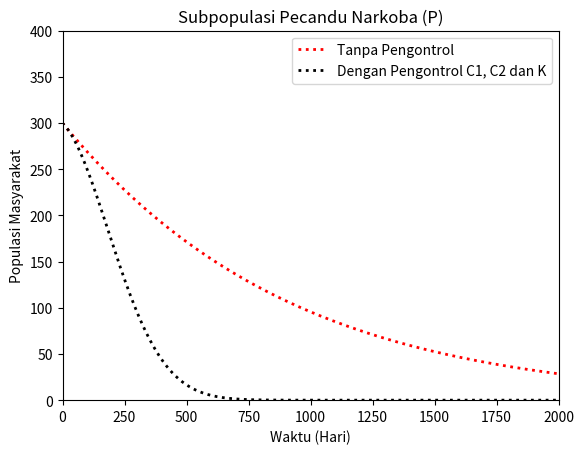

Source code (Python):
import matplotlib.pyplot as plt

#  KESTABILAN DINAMIK KELOMPOK PECANDU NARKOBA DENGAN MELIBATKAN TREATMENT PENCEGAHAN EDUKASI, REHABILITASI DAN PENGAWASAN INTERAKSI 
#  MENGGUNAKAN METODE RK4

# Fungsi SPD Tanpa Control
def FN(S,P,a,b,c,d,f):
    return (a-(b*S)-(c*S)-((f*S*P)/367602)+(d*P))

def GN(S,P,Pa,b,d,f,z,i,j):
    return ((f*S*P)/367602)+((z*P*Pa)/367602)-((b+j)*P)-(i*P)-(d*P)

def HN(S,P,Sa,b,c,g):
    return (c*S)-(b*Sa)-((g*Sa*P)/367602)

def IN(P,Sa,Pa,b,e,g,z,i):
    return i*P-((z*P*Pa)/367602)-b*Pa-e*Pa+((g*Sa*P)/367602)

def JN(Pa,Ra,b,e):
    return (Pa*e)-(b*Ra)

# Fungsi State SPD Control Terhadap C1, C2 dan K
def FB(S,P,a,b,c,d,f,C1):
    return (a-(b*S)-(c*C1*S)-((f*S*P)/367602)+(d*P))

def GB(S,P,Pa,b,d,f,z,i,j,C2,K):
    return ((f*S*P)/367602)+((z*K*P*Pa)/367602)-((b+j)*P)-(i*C2*P)-(d*P)

def HB(S,P,Sa,b,c,g,C1):
    return (c*C1*S)-(b*Sa)-((g*Sa*P)/367602)

def IB(P,Sa,Pa,b,e,g,z,i,C2,K):
    return (i*C2*P)-((z*K*P*Pa)/367602)-(b*Pa)-(e*Pa)+((g*Sa*P)/367602)

def JB(Pa,Ra,b,e):
    return (Pa*e)-(b*Ra)

# Fungsi Co-State SPD Control Terhadap C1, C2 dan K
def FB2(lambda1,lambda2,lambda3,P,b,c,f,C1):
    return (((c*C1+b)*lambda1-lambda3*c*C1)+((P*f*(lambda1-lambda2))/367602))

def GB2(lambda1,lambda2,lambda3,lambda4,S,Sa,Pa,b,d,f,g,z,i,j,C2,K):
    return ((((i*C2+b+d+j)*lambda2-i*C2*lambda4-d*lambda1-1)*367602)+(-K*Pa*z-S*f)*lambda2
            +(K*Pa*z-Sa*g)*lambda4+S*lambda1*f+lambda3*g*Sa)/367602

def HB2(lambda3,lambda4,P,b,g):
    return (lambda3*(367602*b+P*g)/367602)-(lambda4*g*P/367602)

def IB2(lambda2,lambda4,lambda5,P,b,e,z,K):
    return -((lambda2*z*K*P)/367602)-lambda4*((-z*K*P/367602)-b-e)-lambda5*e

def JB2(lambda5,b):
    return lambda5*b
 
# NILAI PERAMETER PADA SPD
a0 = 3.857
b0 = 2.356
c0 = 0.142
d0 = 1-0.672
e0 = 0.672
f0 = 0.572
g0 = 0.427
z0 = 0.011
i0 = 0.712
j0 = 0.031

# DATA AWAL SUBPOPULASI PADA SPD KONTROL TERHADAP C1, C2 dan K
S0_B = 293943
P0_B = 300
Pa0_B = 1550
Sa0_B = 72127
Ra0_B = 1530

# DATA AWAL SUBPOPULASI PADA SPD TANPA PENGONTROL
S0_N = 293943
P0_N = 300
Pa0_N = 1550
Sa0_N = 72127
Ra0_N = 1530

# NILAI AWAL YANG DIBERIKAN TERHADAP PENGONTROL
C10_B = 0.1
C20_B = 0.1
K0_B = 0.1

# BATAS NILAI MINIMUM DAN MAXIMUM PADA PENGONTROL
C1max = 0.9
C1min = 0.1
C2max = 0.9
C2min = 0.1
Kmax = 0.9
Kmin = 0.1

# NILAI AWAL LAMBDA
lambda10_B = 0
lambda20_B = 0
lambda30_B = 0
lambda40_B = 0
lambda50_B = 0

# PREDIKSI PECANDU NARKOBA PADA HARI Ke-n
T = 1
n = 365*10   
h = 1/(365*5)
h2 = h/2

# UPDATE DATA SUBPOPULASI SPD TANPA KONTROL TERHADAP WAKTU-t / dimana kondisi ini t = n
data_S_N = []
data_P_N = []
data_Sa_N = []
data_Pa_N = []
data_Ra_N = []

# UPDATE DATA SUBPOPULASI SPD KONTROL TERHADAP C1, C2 dan K TERHADAP WAKTU-t / dimana konidis ini t = n
data_S_B = []
data_P_B = []
data_Sa_B = []
data_Pa_B = []
data_Ra_B = []

# UPDATE DATA WAKTU YANG BERJALAN DARI 0 < t < n
data_waktu = []

# WAKTU AWAL DIMULAI
i = 0


def rk4(C10_B,C20_B,K0_B,C1max,C1min,C2max,C2min,lambda10_B,lambda20_B,lambda30_B,lambda40_B,lambda50_B,S0_B,P0_B,Sa0_B,Pa0_B,Ra0_B,S0_N,P0_N,Sa0_N,Pa0_N,Ra0_N,n,
        data_S_N,data_P_N,data_Sa_N,data_Pa_N,data_Ra_N, data_S_B,data_P_B,data_Sa_B,data_Pa_B,data_Ra_B, data_waktu,t0):


    print('\n---------------------------------------------Solution Of Variabel No-Control----------------------------------------------')
    print('---------------------------------------------------------------------------------------------------------------------------') 
    print('t(0)\tS(0)\t\tP(0)\tSa(0)\t\tPa(0)\tRa(0)\tS(n)\t\tP(n)\tSa(n)\t\tPa(n)\tRa(n)')
    print('---------------------------------------------------------------------------------------------------------------------------')

    for i in range(n):
            data_S_N += [S0_N]
            data_P_N += [P0_N]
            data_Sa_N += [Sa0_N]
            data_Pa_N += [Pa0_N]
            data_Ra_N += [Ra0_N]
            data_waktu += [t0]

            k1x1 =  (FN(S0_N,P0_N,a0,b0,c0,d0,f0))
            k1x2 =  (GN(S0_N,P0_N,Pa0_N,b0,d0,f0,z0,i0,j0))
            k1x3 =  (HN(S0_N,P0_N,Sa0_N,b0,c0,g0))
            k1x4 =  (IN(P0_N,Sa0_N,Pa0_N,b0,e0,g0,z0,i0))
            k1x5 =  (JN(Pa0_N,Ra0_N,b0,e0))

            k2x1 =  (FN(S0_N+((h2/2)*k1x1),P0_N+((h2/2)*k1x1),a0/2,b0/2,c0/2,d0/2,f0/2))
            k2x2 =  (GN(S0_N+((h2/2)*k1x2),P0_N+((h2/2)*k1x2),Pa0_N+((h2/2)*k1x2),b0/2,d0/2,f0/2,z0/2,i0/2,j0/2))
            k2x3 =  (HN(S0_N+((h2/2)*k1x3),P0_N+((h2/2)*k1x3),Sa0_N+((h2/2)*k1x3),b0/2,c0/2,g0/2))
            k2x4 =  (IN(P0_N+((h2/2)*k1x4),Sa0_N+((h2/2)*k1x4),Pa0_N+((h2/2)*k1x4),b0/2,e0/2,g0/2,z0/2,i0/2))
            k2x5 =  (JN(Pa0_N+((h2/2)*k1x5),Ra0_N+((h2/2)*k1x5),b0/2,e0/2))

            k3x1 =  (FN(S0_N+((h2/2)*k2x1),P0_N+((h2/2)*k2x1),a0/2,b0/2,c0/2,d0/2,f0/2))
            k3x2 =  (GN(S0_N+((h2/2)*k2x2),P0_N+((h2/2)*k2x2),Pa0_N+((h2/2)*k2x2),b0/2,d0/2,f0/2,z0/2,i0/2,j0/2))
            k3x3 =  (HN(S0_N+((h2/2)*k2x3),P0_N+((h2/2)*k2x3),Sa0_N+((h2/2)*k2x3),b0/2,c0/2,g0/2))
            k3x4 =  (IN(P0_N+((h2/2)*k2x4),Sa0_N+((h2/2)*k2x4),Pa0_N+((h2/2)*k2x4),b0/2,e0/2,g0/2,z0/2,i0/2))
            k3x5 =  (JN(Pa0_N+((h2/2)*k2x5),Ra0_N+((h2/2)*k2x5),b0/2,e0/2))

            k4x1 =  (FN(S0_N+(h2*k3x1),P0_N+(h2*k3x1),a0,b0,c0,d0,f0))
            k4x2 =  (GN(S0_N+(h2*k3x2),P0_N+(h2*k3x2),Pa0_N+(h2*k3x2),b0,d0,f0,z0,i0,j0))
            k4x3 =  (HN(S0_N+(h2*k3x3),P0_N+(h2*k3x3),Sa0_N+(h2*k3x3),b0,c0,g0))
            k4x4 =  (IN(P0_N+(h2*k3x4),Sa0_N+(h2*k3x4),Pa0_N+(h2*k3x4),b0,e0,g0,z0,i0))
            k4x5 =  (JN(Pa0_N+(h*k3x5),Ra0_N+(h*k3x5),b0,e0))

            k1 = h*(k1x1+2*k2x1+2*k3x1+k4x1)/6
            k2 = h*(k1x2+2*k2x2+2*k3x2+k4x2)/6
            k3 = h*(k1x3+2*k2x3+2*k3x3+k4x3)/6
            k4 = h*(k1x4+2*k2x4+2*k3x4+k4x4)/6
            k5 = h*(k1x5+2*k2x5+2*k3x5+k4x5)/6
            
            Sn_N = S0_N + k1
            Pn_N = P0_N + k2
            San_N = Sa0_N + k3
            Pan_N = Pa0_N + k4
            Ran_N = Ra0_N + k5
            
            P0_N = Pn_N
            S0_N = Sn_N
            Sa0_N = San_N
            Pa0_N = Pan_N
            Ra0_N = Ran_N

            t0 = i

            print('%i\t%.2f\t%.2f\t%.2f\t%.2f\t%.2f\t%.2f\t%.2f\t%.2f\t%.2f\t%.2f'%(t0,S0_N,P0_N,Sa0_N,Pa0_N,Ra0_N,Sn_N,Pn_N,San_N,Pan_N,Ran_N))
            print('---------------------------------------------------------------------------------------------------------------------------')
    
    print('\nAt S=%.2f, P=%.2f, Sa=%.2f, Pa=%.2f, Ra=%.2f'%(Sn_N,Pn_N,San_N,Pan_N,Ran_N))
    print('\nAt Waktu = %i'%t0)
    
    print('\n----------------------------------------------Solution Of Variabel C1, C2 and K-------------------------------------------')
    print('---------------------------------------------------------------------------------------------------------------------------') 
    print('t(0)\tS(0)\t\tP(0)\tSa(0)\t\tPa(0)\tRa(0)\tS(n)\t\tP(n)\tSa(n)\t\tPa(n)\tRa(n)\tC1(n)\tC2(n)\tK(t)')
    print('---------------------------------------------------------------------------------------------------------------------------')

    for i in range(n):
            data_S_B += [S0_B]
            data_P_B += [P0_B]
            data_Sa_B += [Sa0_B]
            data_Pa_B += [Pa0_B]
            data_Ra_B += [Ra0_B]

            k1x1 =  (FB(S0_B,P0_B,a0,b0,c0,d0,f0,C10_B))
            k1x2 =  (GB(S0_B,P0_B,Pa0_B,b0,d0,f0,z0,i0,j0,C20_B,K0_B))
            k1x3 =  (HB(S0_B,P0_B,Sa0_B,b0,c0,g0,C10_B))
            k1x4 =  (IB(P0_B,Sa0_B,Pa0_B,b0,e0,g0,z0,i0,C20_B,K0_B))
            k1x5 =  (JB(Pa0_B,Ra0_B,b0,e0))

            k2x1 =  (FB(S0_B+((h2/2)*k1x1),P0_B+((h2/2)*k1x1),a0/2,b0/2,c0/2,d0/2,f0/2,C10_B/2))
            k2x2 =  (GB(S0_B+((h2/2)*k1x2),P0_B+((h2/2)*k1x2),Pa0_B+((h2/2)*k1x2),b0/2,d0/2,f0/2,z0/2,i0/2,j0/2,C20_B/2,K0_B/2))
            k2x3 =  (HB(S0_B+((h2/2)*k1x3),P0_B+((h2/2)*k1x3),Sa0_B+((h2/2)*k1x3),b0/2,c0/2,g0/2,C10_B/2))
            k2x4 =  (IB(P0_B+((h2/2)*k1x4),Sa0_B+((h2/2)*k1x4),Pa0_B+((h2/2)*k1x4),b0/2,e0/2,g0/2,z0/2,i0/2,C20_B/2,K0_B/2))
            k2x5 =  (JB(Pa0_B+((h2/2)*k1x5),Ra0_B+((h2/2)*k1x5),b0/2,e0/2))

            k3x1 =  (FB(S0_B+((h2/2)*k2x1),P0_B+((h2/2)*k2x1),a0/2,b0/2,c0/2,d0/2,f0/2,C10_B/2))
            k3x2 =  (GB(S0_B+((h2/2)*k2x2),P0_B+((h2/2)*k2x2),Pa0_B+((h2/2)*k2x2),b0/2,d0/2,f0/2,z0/2,i0/2,j0/2,C20_B/2,K0_B/2))
            k3x3 =  (HB(S0_B+((h2/2)*k2x3),P0_B+((h2/2)*k2x3),Sa0_B+((h2/2)*k2x3),b0/2,c0/2,g0/2,C10_B/2))
            k3x4 =  (IB(P0_B+((h2/2)*k2x4),Sa0_B+((h2/2)*k2x4),Pa0_B+((h2/2)*k2x4),b0/2,e0/2,g0/2,z0/2,i0/2,C20_B/2,K0_B/2))
            k3x5 =  (JB(Pa0_B+((h2/2)*k2x5),Ra0_B+((h2/2)*k2x5),b0/2,e0/2))

            k4x1 =  (FB(S0_B+(h2*k3x1),P0_B+(h2*k3x1),a0,b0,c0,d0,f0,C10_B))
            k4x2 =  (GB(S0_B+(h2*k3x2),P0_B+(h2*k3x2),Pa0_B+(h2*k3x2),b0,d0,f0,z0,i0,j0,C20_B,K0_B))
            k4x3 =  (HB(S0_B+(h2*k3x3),P0_B+(h2*k3x3),Sa0_B+(h2*k3x3),b0,c0,g0,C10_B))
            k4x4 =  (IB(P0_B+(h2*k3x4),Sa0_B+(h2*k3x4),Pa0_B+(h2*k3x4),b0,e0,g0,z0,i0,C20_B,K0_B))
            k4x5 =  (JB(Pa0_B+(h*k3x5),Ra0_B+(h*k3x5),b0,e0))

            k1 = h*(k1x1+2*k2x1+2*k3x1+k4x1)/6
            k2 = h*(k1x2+2*k2x2+2*k3x2+k4x2)/6
            k3 = h*(k1x3+2*k2x3+2*k3x3+k4x3)/6
            k4 = h*(k1x4+2*k2x4+2*k3x4+k4x4)/6
            k5 = h*(k1x5+2*k2x5+2*k3x5+k4x5)/6
            
            Sn_B = S0_B + k1
            Pn_B = P0_B + k2
            San_B = Sa0_B + k3
            Pan_B = Pa0_B + k4
            Ran_B = Ra0_B + k5
            
            P0_B = Pn_B
            S0_B = Sn_B
            Sa0_B = San_B
            Pa0_B = Pan_B
            Ra0_B = Ran_B

            w1y1 =  FB2(lambda10_B,lambda20_B,lambda30_B,P0_B,b0,c0,f0,C10_B)
            w1y2 =  GB2(lambda10_B,lambda20_B,lambda30_B,lambda40_B,S0_B,Sa0_B,Pa0_B,b0,d0,f0,g0,z0,i0,j0,C20_B,K0_B)
            w1y3 =  HB2(lambda30_B,lambda40_B,P0_B,b0,g0)
            w1y4 =  IB2(lambda20_B,lambda40_B,lambda50_B,P0_B,b0,e0,z0,K0_B)
            w1y5 =  JB2(lambda50_B,b0)

            w2y1 =  FB2(lambda10_B-h2*w1y1,lambda20_B-h2*w1y1,lambda30_B-h2*w1y1,P0_B/2,b0/2,c0/2,f0/2,C10_B/2)
            w2y2 =  GB2(lambda10_B-h2*w1y2,lambda20_B-h2*w1y2,lambda30_B-h2*w1y2,lambda40_B-h2*w1y2,S0_B/2,Sa0_B/2,Pa0_B/2,b0/2,d0/2,f0/2,g0/2,z0/2,i0/2,j0/2,C20_B/2,K0_B/2)
            w2y3 =  HB2(lambda30_B-h2*w1y3,lambda40_B-h2*w1y3,P0_B/2,b0/2,g0/2)
            w2y4 =  IB2(lambda20_B-h2*w1y4,lambda40_B-h2*w1y4,lambda50_B-h2*w1y4,P0_B/2,b0/2,e0/2,z0/2,K0_B/2)
            w2y5 =  JB2(lambda50_B-h2*w1y5,b0/2)

            w3y1 =  FB2(lambda10_B-h2*w2y1,lambda20_B-h2*w2y1,lambda30_B-h2*w2y1,P0_B/2,b0/2,c0/2,f0/2,C10_B/2)
            w3y2 =  GB2(lambda10_B-h2*w2y2,lambda20_B-h2*w2y2,lambda30_B-h2*w2y2,lambda40_B-h2*w2y2,S0_B/2,Sa0_B/2,Pa0_B/2,b0/2,d0/2,f0/2,g0/2,z0/2,i0/2,j0/2,C20_B/2,K0_B/2)
            w3y3 =  HB2(lambda30_B-h2*w2y3,lambda40_B-h2*w2y3,P0_B/2,b0/2,g0/2)
            w3y4 =  IB2(lambda20_B-h2*w2y4,lambda40_B-h2*w2y4,lambda50_B-h2*w2y4,P0_B/2,b0/2,e0/2,z0/2,K0_B/2)
            w3y5 =  JB2(lambda50_B-h2*w2y5,b0/2)

            w4y1 =  FB2(lambda10_B-w3y1,lambda20_B-w3y1,lambda30_B-w3y1,P0_B,b0,c0,f0,C10_B)
            w4y2 =  GB2(lambda10_B-w3y2,lambda20_B-w3y2,lambda30_B-w3y2,lambda40_B-w3y2,S0_B,Sa0_B,Pa0_B,b0,d0,f0,g0,z0,i0,j0,C20_B,K0_B)
            w4y3 =  HB2(lambda30_B-w3y3,lambda40_B-w3y3,P0_B,b0,g0)
            w4y4 =  IB2(lambda20_B-w3y4,lambda40_B-w3y4,lambda50_B-w3y4,P0_B,b0,e0,z0,K0_B)
            w4y5 =  JB2(lambda50_B-w3y5,b0)

            w1 = h*(w1y1+2*w2y1+2*w3y1+w4y1)/6
            w2 = h*(w1y2+2*w2y2+2*w3y2+w4y2)/6
            w3 = h*(w1y3+2*w2y3+2*w3y3+w4y3)/6
            w4 = h*(w1y4+2*w2y4+2*w3y4+w4y4)/6
            w5 = h*(w1y5+2*w2y5+2*w3y5+w4y5)/6

            lambda1n_B = lambda10_B - w1
            lambda2n_B = lambda20_B - w2
            lambda3n_B = lambda30_B - w3
            lambda4n_B = lambda40_B - w4
            lambda5n_B = lambda50_B - w5

            lambda1n_B = max(C1min,min(lambda10_B,C1max))
            lambda2n_B = max(C1min,min(lambda20_B,C1max))
            lambda3n_B = max(C1min,min(lambda30_B,C1max))
            lambda4n_B = max(C1min,min(lambda40_B,C1max))
            lambda5n_B = max(C1min,min(lambda50_B,C1max))

            C1n_B = min(C1max,max(C1min,(41739.906*lambda1n_B)-(41739.906*lambda3n_B)))
            C2n_B = min(C2max,max(C2min,(71.200*lambda2n_B)-(71.200*lambda5n_B)))
            Kn_B = min(0.9,max(0.1,(-0.4638168453e-2*lambda2n_B)+(0.4638168453e-2*lambda5n_B)))

            C10_B = C10_B + C1n_B
            C20_B = C20_B + C2n_B
            K0_B = K0_B + Kn_B

            lambda10_B = lambda1n_B
            lambda20_B = lambda2n_B
            lambda30_B = lambda3n_B
            lambda40_B = lambda4n_B
            lambda50_B = lambda5n_B

            t0 = i
            

            print('%i\t%.2f\t%.2f\t%.2f\t%.2f\t%.2f\t%.2f\t%.7f\t\t%.2f\t%.2f\t%.2f\t%.2f\t%.2f\t%.2f'%(t0,S0_B,P0_B,Sa0_B,Pa0_B,Ra0_B,Sn_B,Pn_B,San_B,Pan_B,Ran_B,C1n_B,C2n_B,Kn_B))
            print('---------------------------------------------------------------------------------------------------------------------------')


    print('\nAt S=%.2f, P=%.2f, Sa=%.2f, Pa=%.2f, Ra=%.2f'%(Sn_B,Pn_B,San_B,Pan_B,Ran_B))
    print('\nAt L1=%.2f, L2=%.2f, L3=%.2f, L4=%.2f, L5=%.2f' %(lambda10_B,lambda20_B,lambda30_B,lambda40_B,lambda50_B))
    print('\nAt C1(0)=%.2f, C2(0)=%.2f'%(C10_B, C20_B))
    print('\nAt K = %.2f'%(K0_B))
    print('\nAt Waktu = %i'%t0)

rk4(C10_B,C20_B,K0_B,C1max,C1min,C2max,C2min,lambda10_B,lambda20_B,lambda30_B,lambda40_B,lambda50_B,S0_B,P0_B,Sa0_B,Pa0_B,Ra0_B,S0_N,P0_N,Sa0_N,Pa0_N,Ra0_N,n,
    data_S_N,data_P_N,data_Sa_N,data_Pa_N,data_Ra_N,data_S_B,data_P_B,data_Sa_B,data_Pa_B,data_Ra_B, data_waktu, i)


# Ploting Grafik SPD Tanpa Kontrol dan Grafik SPD Dengan Pengontrol C1, C2 dan K "SUBPOPULASI PECANDU NARKOBA"
plt.plot(data_waktu,data_P_N, color='red', linestyle='dotted',  linewidth = 2,label = 'Tanpa Pengontrol')
plt.plot(data_waktu,data_P_B, color='black', linestyle='dotted',  linewidth = 2,label ='Dengan Pengontrol C1, C2 dan K')

# Batas Garis x
plt.xlim(0,2000)

# Batas Garis y
plt.ylim(0,400)

# Penamaan Pada Garis x
plt.xlabel('Waktu (Hari)')

# Penamaan Pada Garis y
plt.ylabel('Populasi Masyarakat')

# Judul Pada Gambar Grafik
plt.title('Subpopulasi Pecandu Narkoba (P)')

# Keterangan Garis 
plt.legend()

# Menampilkan Hasil Ploting
plt.show()